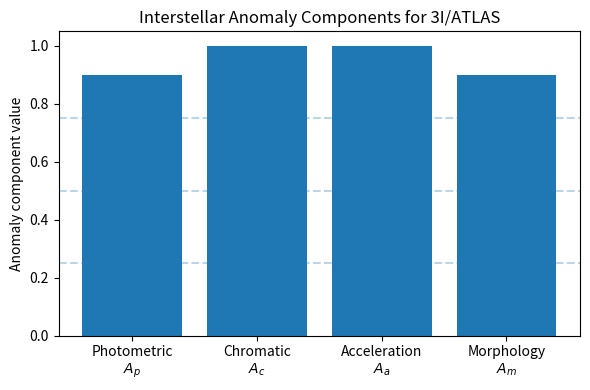

Here is the Python script that generated this plot:
import matplotlib.pyplot as plt

def photometric_anomaly(delta_m_obs, delta_m_geo):
    R = delta_m_obs / delta_m_geo
    return max(0.0, min(1.0, (R - 1.0) / 2.0))

def chromatic_anomaly(delta_color_max, baseline=0.2, span=0.5):
    # baseline ~ typical comet variation, span ~ anomaly range
    return max(0.0, min(1.0, (delta_color_max - baseline) / span))

def acceleration_anomaly(ng_detected, delta_t_days, t_scale=30.0):
    B_ng = 1.0 if ng_detected else 0.0
    T = max(0.0, min(1.0, delta_t_days / t_scale))
    return 0.5 * B_ng + 0.5 * T

def morphology_anomaly(level):
    """
    level: 0 = normal comet (coma+tail)
           0.5 = weak coma / marginal tail
           1 = point-like despite strong activity
    """
    return max(0.0, min(1.0, level))

def atlas_anomaly_index(
    delta_m_obs, delta_m_geo,
    delta_color_max,
    ng_detected, delta_t_days,
    morph_level,
    weights=None
):
    A_p = photometric_anomaly(delta_m_obs, delta_m_geo)
    A_c = chromatic_anomaly(delta_color_max)
    A_a = acceleration_anomaly(ng_detected, delta_t_days)
    A_m = morphology_anomaly(morph_level)

    axes = [A_p, A_c, A_a, A_m]

    if weights is None:
        weights = [0.25, 0.25, 0.25, 0.25]

    score = sum(w * a for w, a in zip(weights, axes))
    return score, dict(A_p=A_p, A_c=A_c, A_a=A_a, A_m=A_m)

# Example for 3I/ATLAS (approximate values)
delta_m_obs = 4.2
delta_m_geo = 1.5
delta_color_max = 0.72
ng_detected = True
delta_t_days = 30.0
morph_level = 0.9

score, components = atlas_anomaly_index(
    delta_m_obs, delta_m_geo,
    delta_color_max,
    ng_detected, delta_t_days,
    morph_level
)

print("Anomaly Index (0–1):", score)
print("Components:", components)

# Plotting section - using the components returned from the function
component_names = {
    "Photometric\n$A_p$": components["A_p"],
    "Chromatic\n$A_c$": components["A_c"], 
    "Acceleration\n$A_a$": components["A_a"],
    "Morphology\n$A_m$": components["A_m"],
}

labels = list(component_names.keys())
values = list(component_names.values())

plt.figure(figsize=(6, 4))
plt.bar(labels, values)
plt.ylim(0, 1.05)
plt.ylabel("Anomaly component value")
plt.title("Interstellar Anomaly Components for 3I/ATLAS")

# Optional: horizontal reference lines
plt.axhline(0.25, linestyle="--", alpha=0.3)
plt.axhline(0.5, linestyle="--", alpha=0.3)
plt.axhline(0.75, linestyle="--", alpha=0.3)

plt.tight_layout()
plt.savefig("atlas_anomaly_components.png", dpi=300)
plt.show()